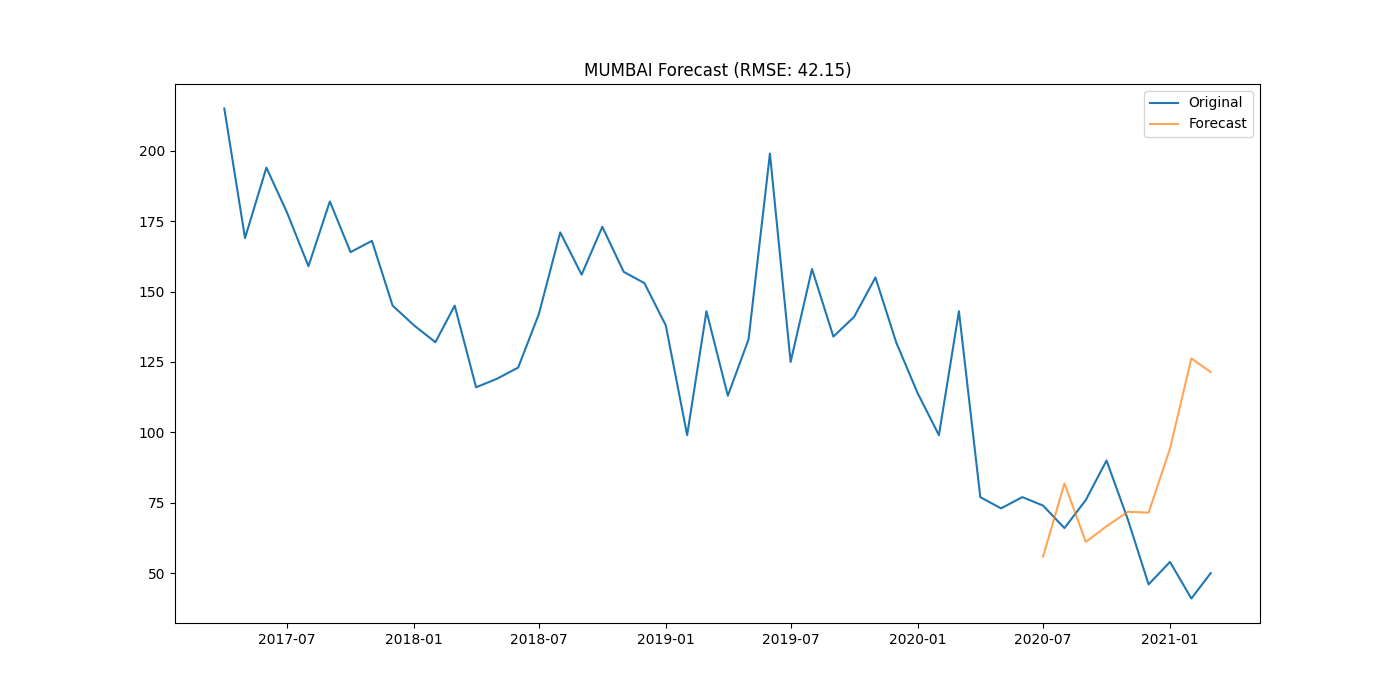

Source data for this figure (header and first rows):
district, date, actual, forecast
MUMBAI, 2020-07-01, 74, 55.9
MUMBAI, 2020-08-01, 66, 81.85
MUMBAI, 2020-09-01, 76, 61.11
MUMBAI, 2020-10-01, 90, 66.66
MUMBAI, 2020-11-01, 69, 71.8
MUMBAI, 2020-12-01, 46, 71.49
MUMBAI, 2021-01-01, 54, 94.19
MUMBAI, 2021-02-01, 41, 126.3
MUMBAI, 2021-03-01, 50, 121.4
